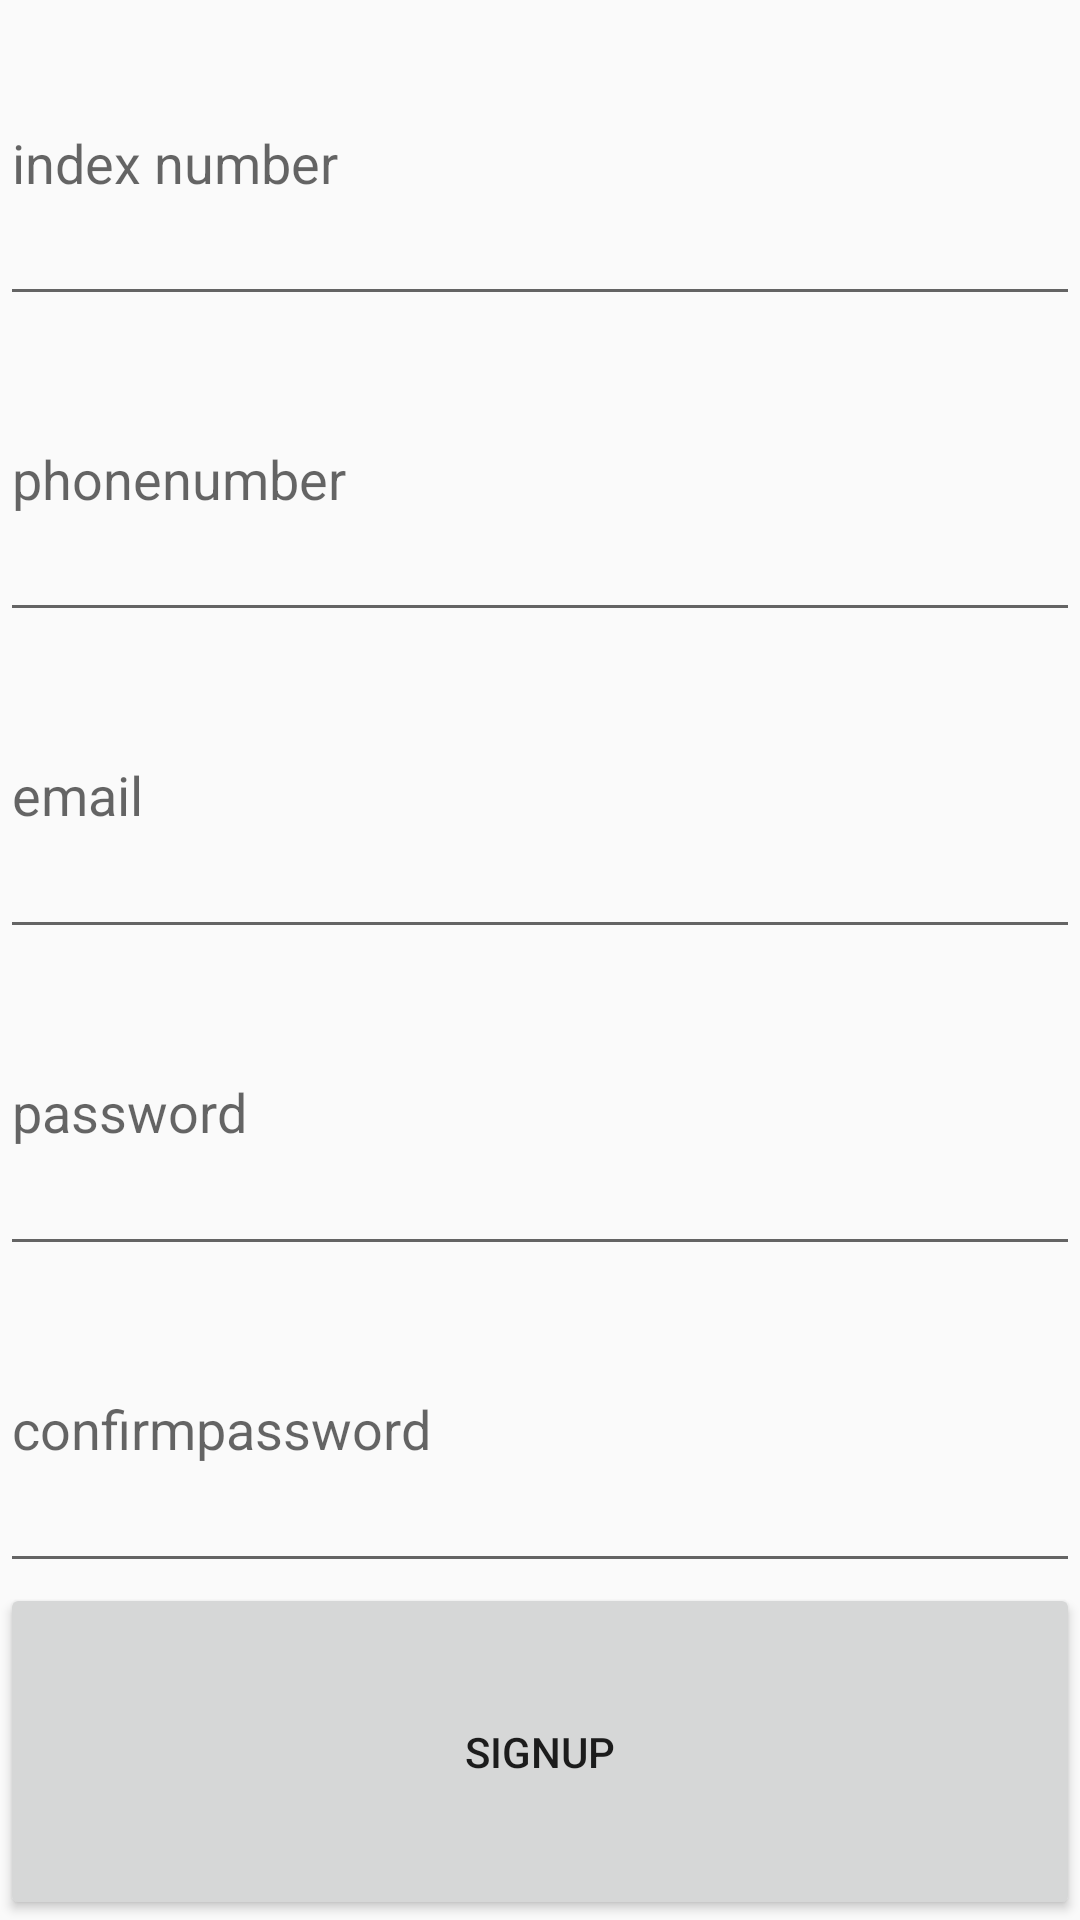

Reconstruct the res/layout file that produces this screen, plus the resources it refers to.
<!-- AndroidManifest.xml: application theme AppTheme -->
<!-- res/layout/signup.xml -->
<?xml version="1.0" encoding="utf-8"?>
<LinearLayout xmlns:android="http://schemas.android.com/apk/res/android"
    android:layout_width="match_parent"
    android:layout_height="match_parent"

    android:orientation="vertical">

    <EditText
        android:id="@+id/index"
        android:layout_width="match_parent"
        android:layout_height="wrap_content"
        android:layout_weight="100"
        android:hint="index number" />

    <EditText
        android:id="@+id/phonenumber"
        android:layout_width="match_parent"
        android:layout_height="wrap_content"
        android:layout_weight="100"
        android:hint="phonenumber" />

    <EditText
        android:id="@+id/email"
        android:layout_width="match_parent"
        android:layout_height="wrap_content"
        android:layout_weight="100"
        android:hint="email" />

    <EditText
        android:id="@+id/password"
        android:layout_width="match_parent"
        android:layout_height="wrap_content"
        android:layout_weight="100"
        android:hint="password" />

    <EditText
        android:id="@+id/confirmpassword"
        android:layout_width="match_parent"
        android:layout_height="wrap_content"
        android:layout_weight="100"
        android:hint="confirmpassword" />

    <Button
        android:id="@+id/signup"
        android:layout_width="match_parent"
        android:layout_height="wrap_content"
        android:layout_weight="100"
        android:text="signup" />
</LinearLayout>
<!-- resources referenced by this layout -->
<resources>
  <style name="AppTheme" parent="Theme.AppCompat.Light.DarkActionBar">
          
          <item name="colorPrimary">@color/colorPrimary</item>
          <item name="colorPrimaryDark">@color/colorPrimaryDark</item>
          <item name="colorAccent">@color/colorAccent</item>
      </style>
  <color name="colorPrimary">#CB2C62</color>
  <color name="colorPrimaryDark">#983657</color>
  <color name="colorAccent">#E44A85</color>
</resources>
